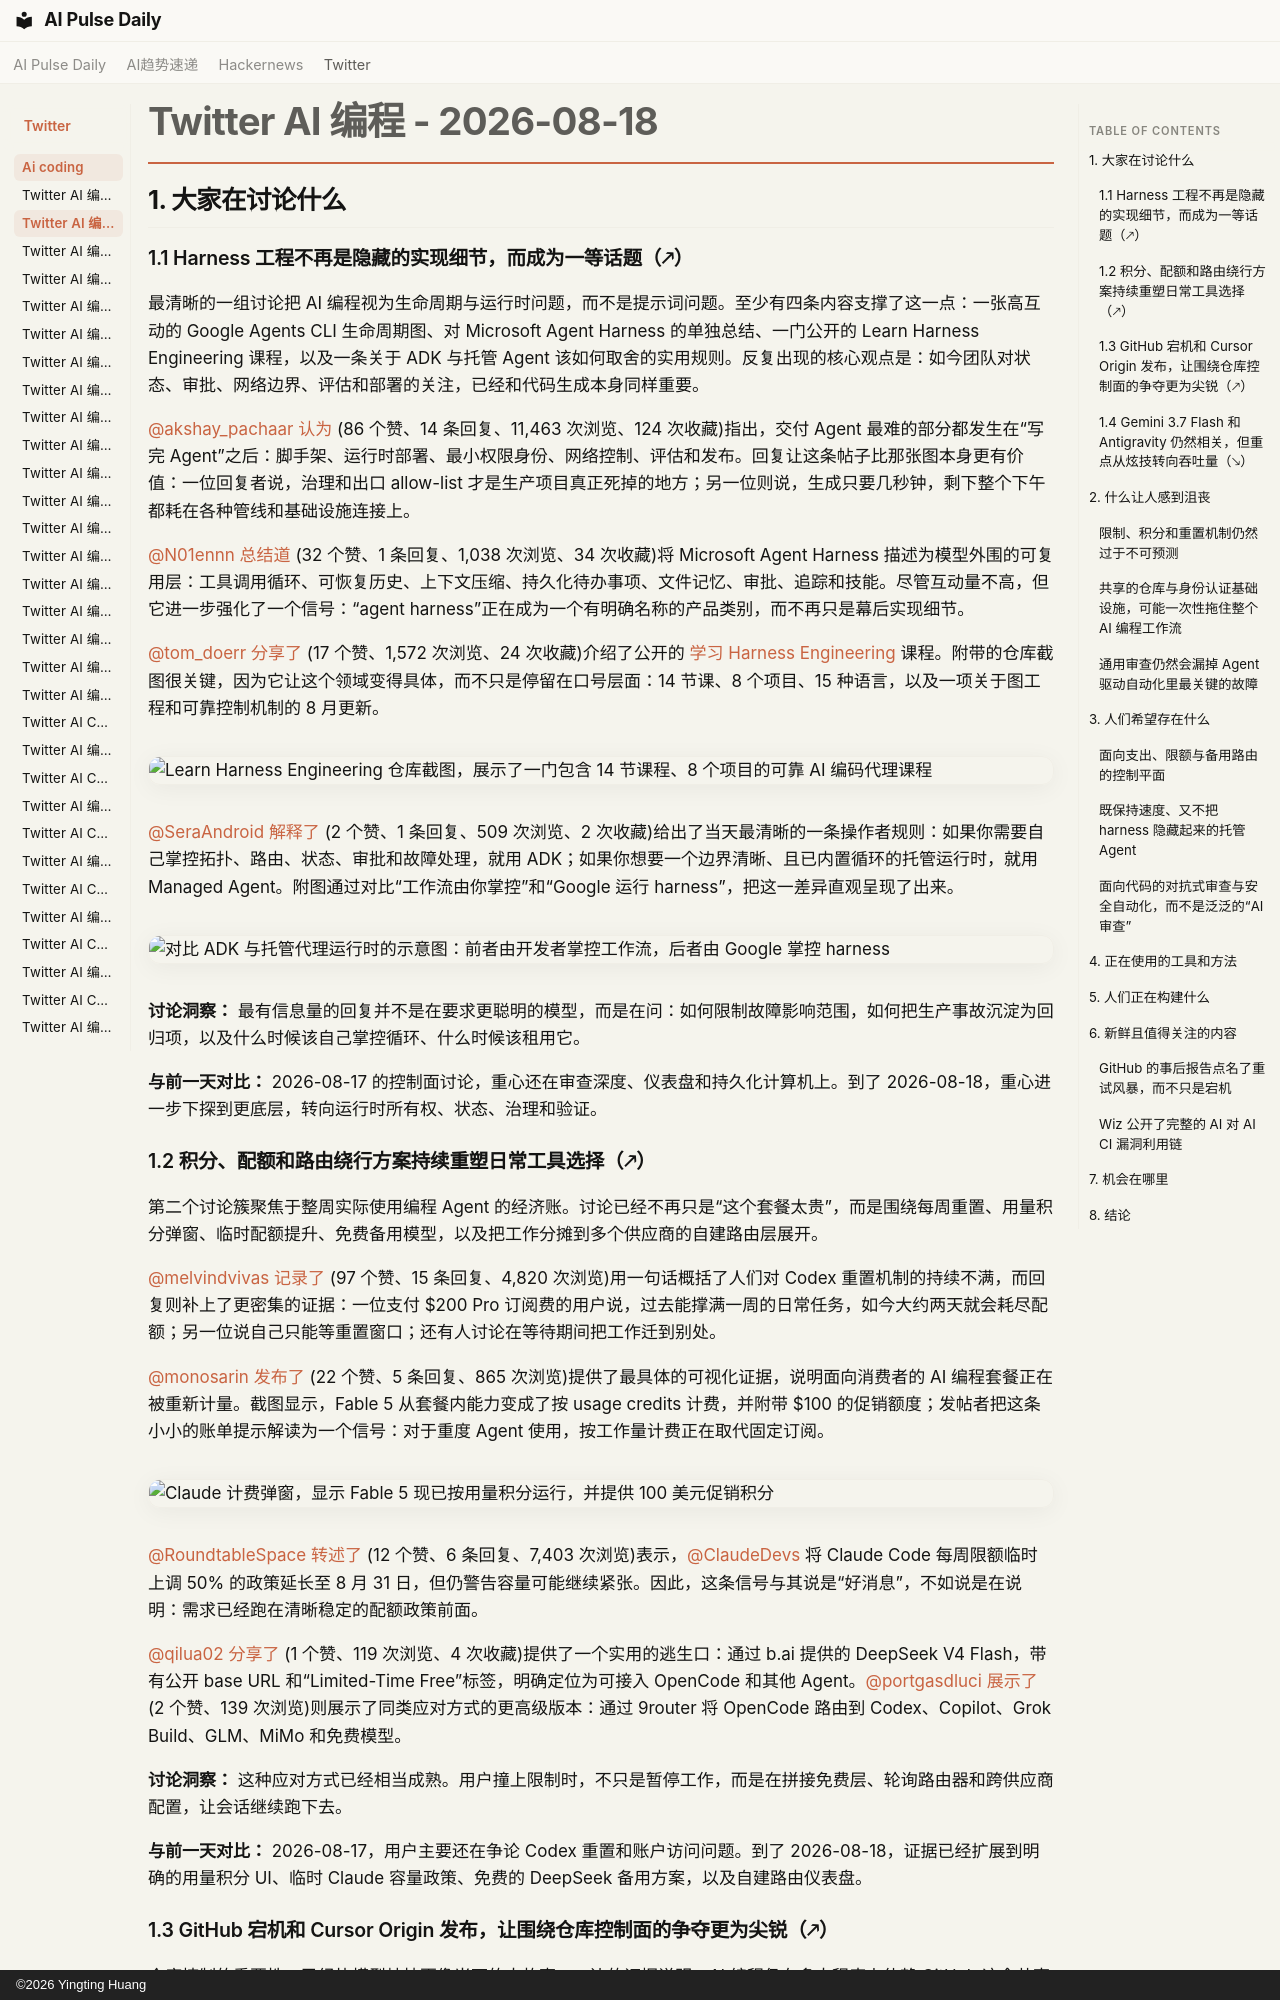

repository: vibewatch/vibewatch.github.io · page: twitter/ai-coding/2026-08-18.zh/index.html · generator: mkdocs · copyright: ©2026 Yingting Huang

# Twitter AI 编程 - 2026-08-18

## 1. 大家在讨论什么

### 1.1 Harness 工程不再是隐藏的实现细节，而成为一等话题（🡕）

最清晰的一组讨论把 AI 编程视为生命周期与运行时问题，而不是提示词问题。至少有四条内容支撑了这一点：一张高互动的 Google Agents CLI 生命周期图、对 Microsoft Agent Harness 的单独总结、一门公开的 Learn Harness Engineering 课程，以及一条关于 ADK 与托管 Agent 该如何取舍的实用规则。反复出现的核心观点是：如今团队对状态、审批、网络边界、评估和部署的关注，已经和代码生成本身同样重要。

[@akshay_pachaar](https://x.com/akshay_pachaar) [认为](https://x.com/akshay_pachaar/status/2089707367172882669) (86 个赞、14 条回复、11,463 次浏览、124 次收藏)指出，交付 Agent 最难的部分都发生在“写完 Agent”之后：脚手架、运行时部署、最小权限身份、网络控制、评估和发布。回复让这条帖子比那张图本身更有价值：一位回复者说，治理和出口 allow-list 才是生产项目真正死掉的地方；另一位则说，生成只要几秒钟，剩下整个下午都耗在各种管线和基础设施连接上。

[@N01ennn](https://x.com/N01ennn) [总结道](https://x.com/N01ennn/status/2089819869831193020) (32 个赞、1 条回复、1,038 次浏览、34 次收藏)将 Microsoft Agent Harness 描述为模型外围的可复用层：工具调用循环、可恢复历史、上下文压缩、持久化待办事项、文件记忆、审批、追踪和技能。尽管互动量不高，但它进一步强化了一个信号：“agent harness”正在成为一个有明确名称的产品类别，而不再只是幕后实现细节。

[@tom_doerr](https://x.com/tom_doerr) [分享了](https://x.com/tom_doerr/status/2089839884060049772) (17 个赞、1,572 次浏览、24 次收藏)介绍了公开的 [学习 Harness Engineering](https://github.com/walkinglabs/learn-harness-engineering) 课程。附带的仓库截图很关键，因为它让这个领域变得具体，而不只是停留在口号层面：14 节课、8 个项目、15 种语言，以及一项关于图工程和可靠控制机制的 8 月更新。

![Learn Harness Engineering 仓库截图，展示了一门包含 14 节课程、8 个项目的可靠 AI 编码代理课程](https://pbs.twimg.com/media/HQCaTMiW8AACwEO.jpg)

[@SeraAndroid](https://x.com/SeraAndroid) [解释了](https://x.com/SeraAndroid/status/2089702431705752002) (2 个赞、1 条回复、509 次浏览、2 次收藏)给出了当天最清晰的一条操作者规则：如果你需要自己掌控拓扑、路由、状态、审批和故障处理，就用 ADK；如果你想要一个边界清晰、且已内置循环的托管运行时，就用 Managed Agent。附图通过对比“工作流由你掌控”和“Google 运行 harness”，把这一差异直观呈现了出来。

![对比 ADK 与托管代理运行时的示意图：前者由开发者掌控工作流，后者由 Google 掌控 harness](https://pbs.twimg.com/media/HQAdSNuWsAApHNw.jpg)

**讨论洞察：** 最有信息量的回复并不是在要求更聪明的模型，而是在问：如何限制故障影响范围，如何把生产事故沉淀为回归项，以及什么时候该自己掌控循环、什么时候该租用它。

**与前一天对比：** 2026-08-17 的控制面讨论，重心还在审查深度、仪表盘和持久化计算机上。到了 2026-08-18，重心进一步下探到更底层，转向运行时所有权、状态、治理和验证。

### 1.2 积分、配额和路由绕行方案持续重塑日常工具选择（🡕）

第二个讨论簇聚焦于整周实际使用编程 Agent 的经济账。讨论已经不再只是“这个套餐太贵”，而是围绕每周重置、用量积分弹窗、临时配额提升、免费备用模型，以及把工作分摊到多个供应商的自建路由层展开。

[@melvindvivas](https://x.com/melvindvivas) [记录了](https://x.com/melvindvivas/status/2089623864896844203) (97 个赞、15 条回复、4,820 次浏览)用一句话概括了人们对 Codex 重置机制的持续不满，而回复则补上了更密集的证据：一位支付 $200 Pro 订阅费的用户说，过去能撑满一周的日常任务，如今大约两天就会耗尽配额；另一位说自己只能等重置窗口；还有人讨论在等待期间把工作迁到别处。

[@monosarin](https://x.com/monosarin) [发布了](https://x.com/monosarin/status/2089811593508868524) (22 个赞、5 条回复、865 次浏览)提供了最具体的可视化证据，说明面向消费者的 AI 编程套餐正在被重新计量。截图显示，Fable 5 从套餐内能力变成了按 usage credits 计费，并附带 $100 的促销额度；发帖者把这条小小的账单提示解读为一个信号：对于重度 Agent 使用，按工作量计费正在取代固定订阅。

![Claude 计费弹窗，显示 Fable 5 现已按用量积分运行，并提供 100 美元促销积分](https://pbs.twimg.com/media/HQBzgZAXYAAn_tE.png)

[@RoundtableSpace](https://x.com/RoundtableSpace) [转述了](https://x.com/RoundtableSpace/status/2089841505674412138) (12 个赞、6 条回复、7,403 次浏览)表示，[@ClaudeDevs](https://x.com/ClaudeDevs) 将 Claude Code 每周限额临时上调 50% 的政策延长至 8 月 31 日，但仍警告容量可能继续紧张。因此，这条信号与其说是“好消息”，不如说是在说明：需求已经跑在清晰稳定的配额政策前面。

[@qilua02](https://x.com/qilua02) [分享了](https://x.com/qilua02/status/2089712069981724776) (1 个赞、119 次浏览、4 次收藏)提供了一个实用的逃生口：通过 b.ai 提供的 DeepSeek V4 Flash，带有公开 base URL 和“Limited-Time Free”标签，明确定位为可接入 OpenCode 和其他 Agent。[@portgasdluci](https://x.com/portgasdluci) [展示了](https://x.com/portgasdluci/status/2089650435460419687) (2 个赞、139 次浏览)则展示了同类应对方式的更高级版本：通过 9router 将 OpenCode 路由到 Codex、Copilot、Grok Build、GLM、MiMo 和免费模型。

**讨论洞察：** 这种应对方式已经相当成熟。用户撞上限制时，不只是暂停工作，而是在拼接免费层、轮询路由器和跨供应商配置，让会话继续跑下去。

**与前一天对比：** 2026-08-17，用户主要还在争论 Codex 重置和账户访问问题。到了 2026-08-18，证据已经扩展到明确的用量积分 UI、临时 Claude 容量政策、免费的 DeepSeek 备用方案，以及自建路由仪表盘。
